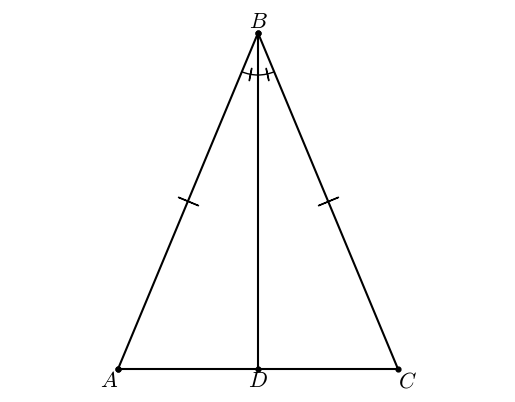

Source code (Python):
#T# the following code shows how to draw an isosceles triangle to show the base angles theorem

#T# to draw an isosceles triangle to show the base angles theorem, the pyplot module of the matplotlib package is used
import matplotlib.pyplot as plt

#T# the patches module of the matplotlib package is used to draw arcs
import matplotlib.patches as mpatches

#T# to transform the markers of a plot, import the MarkerStyle constructor
from matplotlib.markers import MarkerStyle

#T# import the math module to calculate arctangents
import math

#T# create the figure and axes
fig1, ax1 = plt.subplots(1, 1)

#T# set the aspect of the axes
ax1.set_aspect('equal', adjustable = 'datalim')

#T# hide the spines and the axes ticks
for it1 in ['top', 'bottom', 'left', 'right']:
    ax1.spines[it1].set_visible(False)
ax1.xaxis.set_visible(False)
ax1.yaxis.set_visible(False)

#T# create the endpoints of the segments that form the isosceles triangle
p1 = (0, 0)
p2 = (.5, 1.2)
p3 = (1, 0)

#T# create the coordinates of these points
list1 = [p1[0], p2[0], p3[0], p1[0]] #| x coordinates
list2 = [p1[1], p2[1], p3[1], p1[1]] #| y coordinates

#T# create auxiliary points for the segment markers
p_marker_1_2 = ((p2[0] + p1[0])/2, (p2[1] + p1[1])/2)
p_marker_2_3 = ((p2[0] + p3[0])/2, (p2[1] + p3[1])/2)

#T# calculate the angles from the segments
a_0_p2_p1 = math.atan2(p2[1] - p1[1], p2[0] - p1[0])
a_0_p2_p3 = math.atan2(p2[1] - p3[1], p2[0] - p3[0])

#T# plot the isosceles triangle
ax1.plot(list1, list2, 'k')
ax1.plot([.5, .5], [0, 1.2], 'k')

#T# plot the points
ax1.scatter(list1, list2, s = 12, color = 'k')
ax1.scatter([.5, .5], [0, 1.2], s = 12, color = 'k')

#T# set the math text font to the Latex default, Computer Modern
import matplotlib
matplotlib.rcParams['mathtext.fontset'] = 'cm'

#T# create the markers
marker1 = MarkerStyle(r'$|$')
marker2 = MarkerStyle(r'$|$')
marker3 = MarkerStyle(r'$|$')
marker4 = MarkerStyle(r'$|$')

#T# transform the markers to make them the correct shape and size
marker1._transform.scale(1, 2.6)
marker1._transform.rotate(a_0_p2_p1)
marker2._transform.scale(1, 2.6)
marker2._transform.rotate(a_0_p2_p3)
marker3._transform.scale(1, 1.5)
marker3._transform.rotate(a_0_p2_p1 + math.pi/2 + .2)
marker4._transform.scale(1, 1.5)
marker4._transform.rotate(a_0_p2_p3 + math.pi/2 - .18)

#T# plot the markers
ax1.plot(p_marker_1_2[0], p_marker_1_2[1], 'k', marker = marker1)
ax1.plot(p_marker_2_3[0], p_marker_2_3[1], 'k', marker = marker2)
ax1.plot(.47, 1.055, 'k', marker = marker3)
ax1.plot(.531, 1.055, 'k', marker = marker4)

#T# plot the angle arc
arc1 = mpatches.Arc(p2, .3, .3, theta1 = math.degrees(-a_0_p2_p3), theta2 = math.degrees(-a_0_p2_p1))
ax1.add_patch(arc1)

#T# place the labels
label1 = ax1.annotate(r'$A$', (0, 0), ha = 'right', va = 'top', size = 16)
label2 = ax1.annotate(r'$B$', (.5, 1.2), ha = 'center', va = 'bottom', size = 16)
label3 = ax1.annotate(r'$C$', (1, 0), ha = 'left', va = 'top', size = 16)
label4 = ax1.annotate(r'$D$', (.5, 0), ha = 'center', va = 'top', size = 16)

#T# drag the labels into better positions after plotting them
label1.draggable()
label2.draggable()
label3.draggable()
label4.draggable()

#T# show the results
plt.show()